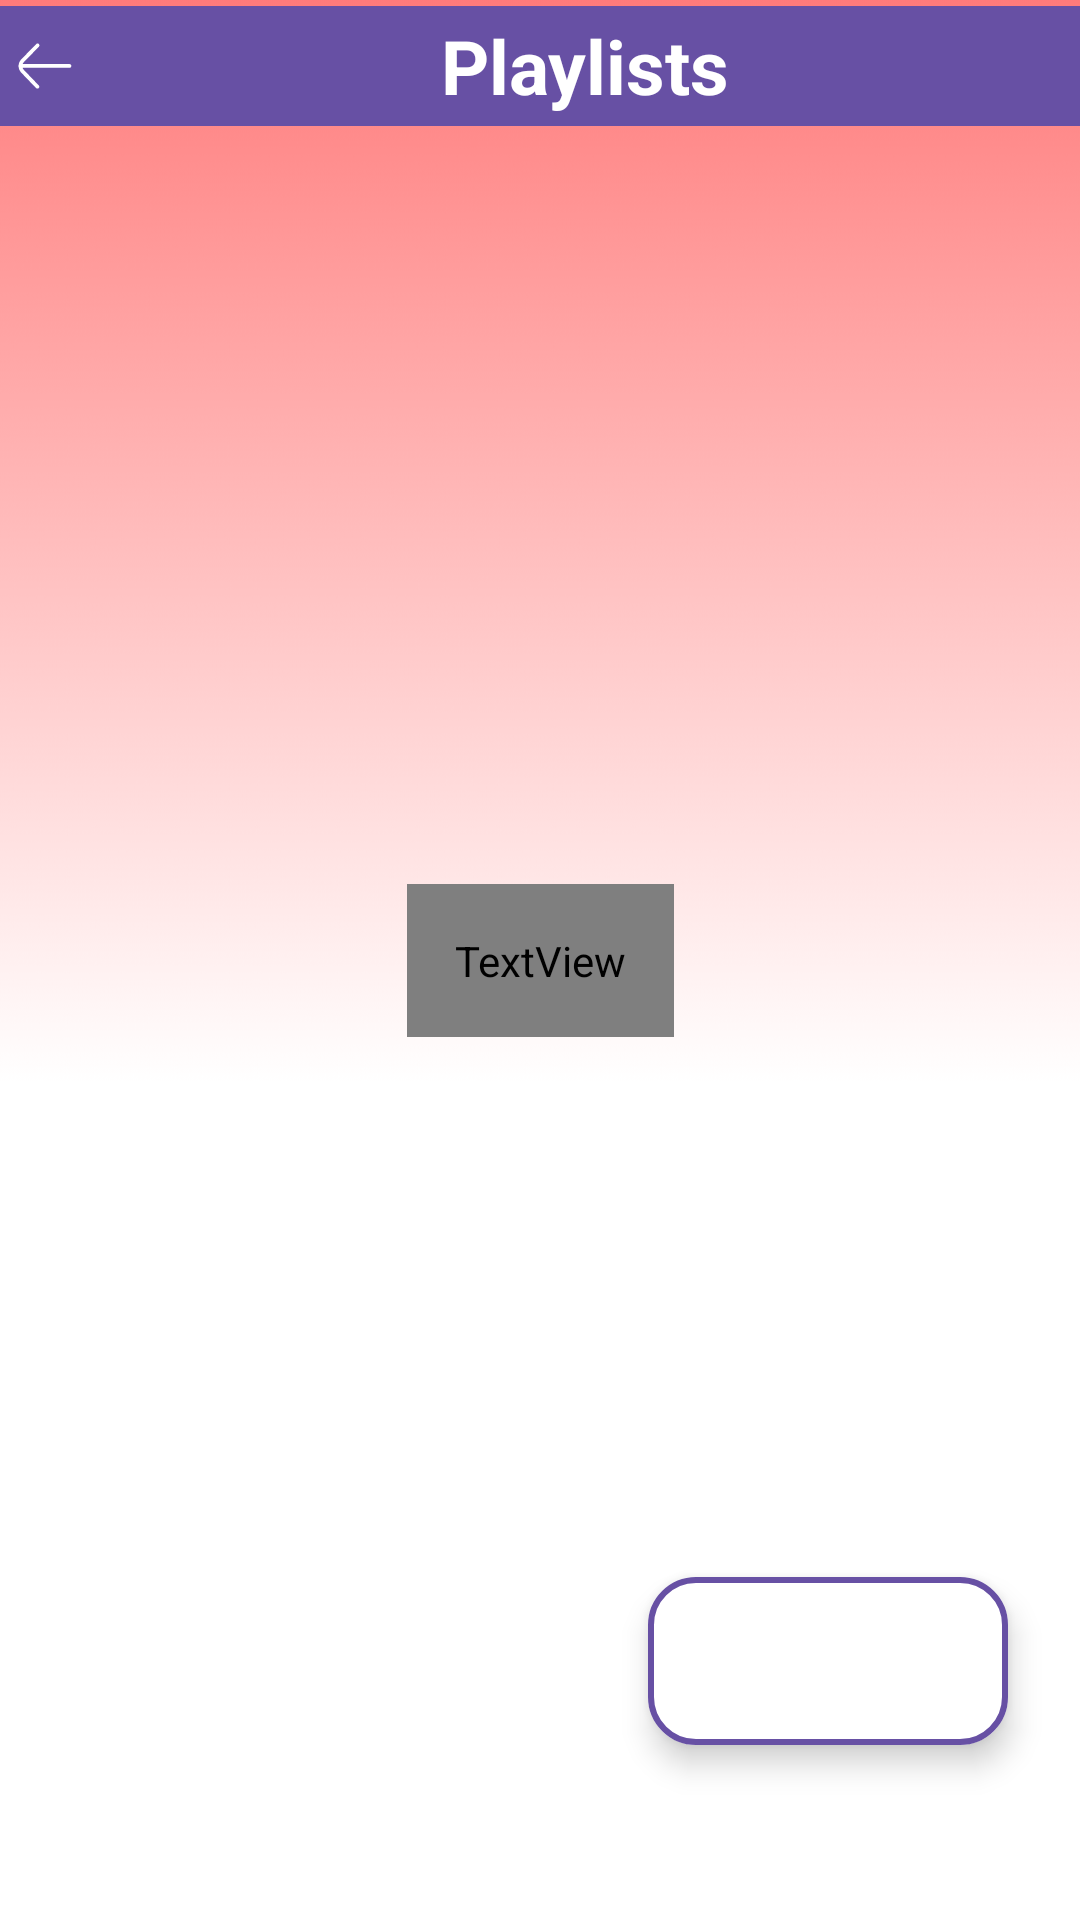

This screen was rendered from an Android layout file. Write that file and the resources it references.
<!-- AndroidManifest.xml: application theme splash_screen -->
<!-- res/layout/activity_playlist.xml -->
<?xml version="1.0" encoding="utf-8"?>
<androidx.constraintlayout.widget.ConstraintLayout xmlns:android="http://schemas.android.com/apk/res/android"
    xmlns:app="http://schemas.android.com/apk/res-auto"
    xmlns:tools="http://schemas.android.com/tools"
    android:layout_width="match_parent"
    android:layout_height="match_parent"
    tools:context=".activity.PlaylistActivity">

    <LinearLayout
        android:id="@+id/linearLayout"
        android:layout_width="match_parent"
        android:layout_height="wrap_content"
        android:orientation="horizontal"
        app:layout_constraintEnd_toEndOf="parent"
        app:layout_constraintStart_toStartOf="parent"
        app:layout_constraintTop_toTopOf="parent"
        android:background="?attr/colorPrimary"
        android:layout_marginTop="2dp">

        <ImageButton
            android:id="@+id/backBtnPLA"
            android:layout_width="wrap_content"
            android:layout_height="40dp"
            android:src="@drawable/back_icon"
            android:contentDescription="@string/back_btn"
            android:backgroundTint="@android:color/transparent"
            app:tint="@color/white"
            android:padding="5dp"/>

        <TextView
            android:layout_width="match_parent"
            android:layout_height="match_parent"
            android:contentDescription="@string/playlist_btn"
            android:gravity="center"
            android:text="@string/playlist_btn"
            android:textColor="@color/white"
            android:textSize="25sp"
            android:textStyle="bold" />
    </LinearLayout>

    <androidx.recyclerview.widget.RecyclerView
        android:id="@+id/playlistRV"
        android:layout_width="match_parent"
        android:layout_height="wrap_content"
        app:layout_constraintStart_toStartOf="parent"
        app:layout_constraintEnd_toEndOf="parent"
        app:layout_constraintTop_toBottomOf="@id/linearLayout"
        android:scrollbarThumbVertical="@drawable/scroll_bar_icon"
        android:scrollbars="vertical"
        android:paddingBottom="40dp"
        android:layout_marginTop="10dp"/>

    <com.google.android.material.floatingactionbutton.ExtendedFloatingActionButton
        android:id="@+id/addPlaylistBtn"
        android:layout_width="wrap_content"
        android:layout_height="wrap_content"
        android:backgroundTint="@color/white"
        app:icon="@drawable/add_icon"
        app:iconSize="35dp"
        app:iconTint="?attr/colorPrimary"
        app:layout_constraintBottom_toBottomOf="parent"
        app:layout_constraintEnd_toEndOf="parent"
        app:layout_constraintHorizontal_bias="0.9"
        app:layout_constraintStart_toStartOf="parent"
        app:layout_constraintTop_toTopOf="parent"
        app:layout_constraintVertical_bias="0.9"
        app:strokeWidth="2dp"
        app:strokeColor="?attr/colorPrimary"/>

    <TextView
        android:id="@+id/instructionPA"
        android:layout_width="wrap_content"
        android:layout_height="wrap_content"
        app:layout_constraintBottom_toBottomOf="parent"
        app:layout_constraintEnd_toEndOf="parent"
        app:layout_constraintStart_toStartOf="parent"
        app:layout_constraintTop_toTopOf="parent"
        android:text="@string/playlist_note"
        android:textSize="20sp"
        android:padding="16dp"
        android:gravity="center"
        android:textColor="?attr/dialogBtnBackground"
        />

</androidx.constraintlayout.widget.ConstraintLayout>
<!-- resources referenced by this layout -->
<resources>
  <color name="white">#FFFFFFFF</color>
  <!-- drawable back_icon (drawable) -->
  <vector xmlns:android="http://schemas.android.com/apk/res/android"
      android:width="20dp"
      android:height="20dp"
      android:viewportWidth="100"
      android:viewportHeight="100">
    <path
        android:pathData="M5.89,49.95C5.88,49.87 5.88,50.05 5.89,49.95ZM90.79,46.8H12.75C13.22,45.51 13.98,44.29 15.03,43.25L39.86,17.82C41.07,16.57 41.05,14.58 39.8,13.37C38.56,12.16 36.57,12.19 35.35,13.42L10.57,38.82C7.56,41.79 5.89,46 5.89,49.95C5.93,53.88 7.44,58.04 10.39,61.03L35.07,86.74C35.68,87.38 36.51,87.7 37.34,87.7C38.12,87.7 38.91,87.41 39.51,86.82C40.76,85.62 40.81,83.62 39.61,82.37L14.9,56.63C13.88,55.6 13.15,54.39 12.71,53.1H90.79C92.53,53.1 93.94,51.69 93.94,49.95C93.94,48.22 92.53,46.81 90.79,46.81V46.8Z"
        android:fillColor="?attr/colorOnSurface"/>
  </vector>
  <string name="back_btn">Back</string>
  <string name="playlist_btn">Playlists</string>
  <string name="playlist_note">Tip: Click On ➕ To Create New Playlist. </string>
  <style name="splash_screen" parent="Theme.Material3.DayNight.NoActionBar">
          <item name="android:windowBackground">@drawable/splash_screen</item>
          <item name="android:forceDarkAllowed" tools:targetApi="q">false</item>
      </style>
  <!-- drawable splash_screen: png bitmap (drawable, 12378 bytes) -->
</resources>
